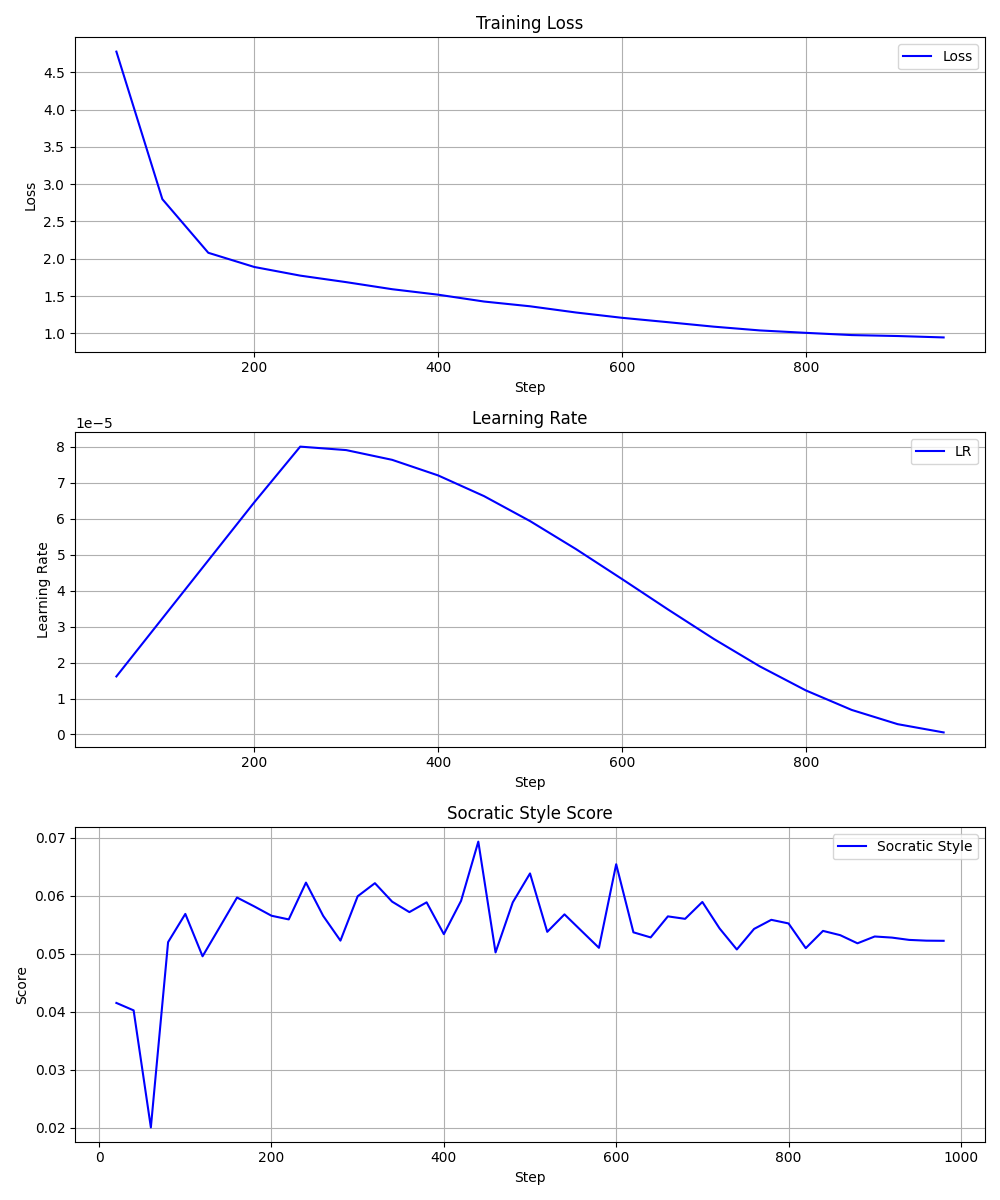

The table this chart was drawn from, first rows:
step, socratic_style, loss, learning_rate, epoch
20, 0.04155, , , 0.6061
40, 0.04027, , , 1.212
50, , 4.776, 1.6129032258064517e-05, 1.515
60, 0.02009, , , 1.818
80, 0.05204, , , 2.424
100, , 2.799, 3.2258064516129034e-05, 3.03
100, 0.0569, , , 3.03
120, 0.0496, , , 3.636
140, 0.05465, , , 4.242
150, , 2.08, 4.8387096774193554e-05, 4.545
160, 0.05973, , , 4.848
180, 0.0582, , , 5.455
200, , 1.889, 6.451612903225807e-05, 6.061
200, 0.05659, , , 6.061
220, 0.05596, , , 6.667
240, 0.0623, , , 7.273
250, , 1.774, 7.999856590036024e-05, 7.576
260, 0.05656, , , 7.879
280, 0.0523, , , 8.485
300, , 1.686, 7.903445255853865e-05, 9.091
300, 0.05995, , , 9.091
320, 0.0622, , , 9.697
340, 0.05902, , , 10.3
350, , 1.591, 7.632749933488894e-05, 10.61
360, 0.05722, , , 10.91
380, 0.0589, , , 11.52
400, , 1.518, 7.19985683326863e-05, 12.12
400, 0.05341, , , 12.12
420, 0.05916, , , 12.73
440, 0.06937, , , 13.33
450, , 1.426, 6.62409409508438e-05, 13.64
460, 0.05027, , , 13.94
480, 0.0589, , , 14.55
500, , 1.363, 5.93116881092298e-05, 15.15
500, 0.06388, , , 15.15
520, 0.05381, , , 15.76
540, 0.05683, , , 16.36
550, , 1.279, 5.152019235100984e-05, 16.67
560, 0.05394, , , 16.97
580, 0.05106, , , 17.58
600, , 1.208, 4.321433429590455e-05, 18.18
600, 0.06547, , , 18.18
620, 0.05373, , , 18.79
640, 0.05285, , , 19.39
650, , 1.149, 3.476496020208886e-05, 19.7
660, 0.05648, , , 20.0
680, 0.05606, , , 20.61
700, , 1.089, 2.6549324140824664e-05, 21.21
700, 0.05896, , , 21.21
720, 0.0544, , , 21.82
740, 0.05077, , , 22.42
750, , 1.039, 1.8934244070188416e-05, 22.73
760, 0.05432, , , 23.03
780, 0.05589, , , 23.64
800, , 1.006, 1.2259723868305909e-05, 24.24
800, 0.05526, , , 24.24
820, 0.051, , , 24.85
840, 0.05398, , , 25.45
850, , 0.9764, 6.82377258199193e-06, 25.76
860, 0.05324, , , 26.06
... 9 more rows
